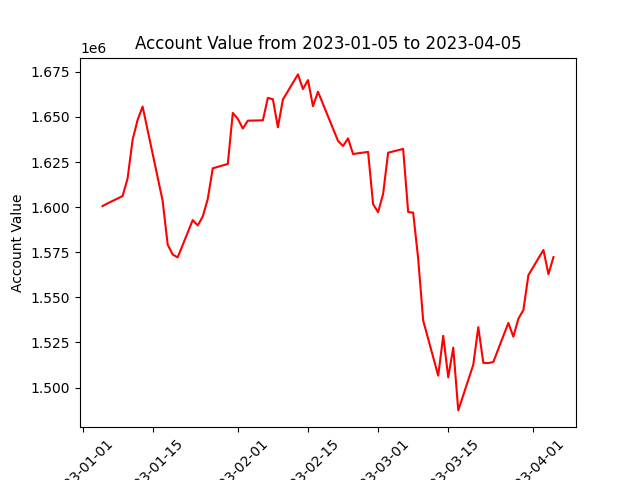

Source data for this figure (header and first rows):
datadate, account_value
20230105, 1600625
20230106, 1602108
20230109, 1606147
20230110, 1615950
20230111, 1637393
20230112, 1648400
20230113, 1655777
20230117, 1603423
20230118, 1579224
20230119, 1573743
20230120, 1572177
20230123, 1592839
20230124, 1589888
20230125, 1594801
20230126, 1604554
20230127, 1621538
20230130, 1623973
20230131, 1652263
20230201, 1648958
20230202, 1643607
20230203, 1647958
20230206, 1648157
20230207, 1660610
20230208, 1659833
20230209, 1644306
20230210, 1659688
20230213, 1673613
20230214, 1665482
20230215, 1670455
20230216, 1655984
20230217, 1664000
20230221, 1636755
20230222, 1633901
20230223, 1638155
20230224, 1629480
20230227, 1630658
20230228, 1601652
20230301, 1597226
20230302, 1607397
20230303, 1630204
20230306, 1632302
20230307, 1597333
20230308, 1596985
20230309, 1571415
20230310, 1537135
20230313, 1506578
20230314, 1528717
20230315, 1505668
20230316, 1522150
20230317, 1487336
20230320, 1512683
20230321, 1533483
20230322, 1513695
20230323, 1513558
20230324, 1514199
20230327, 1535844
20230328, 1528179
20230329, 1538144
20230330, 1542966
20230331, 1562339
... 3 more rows
